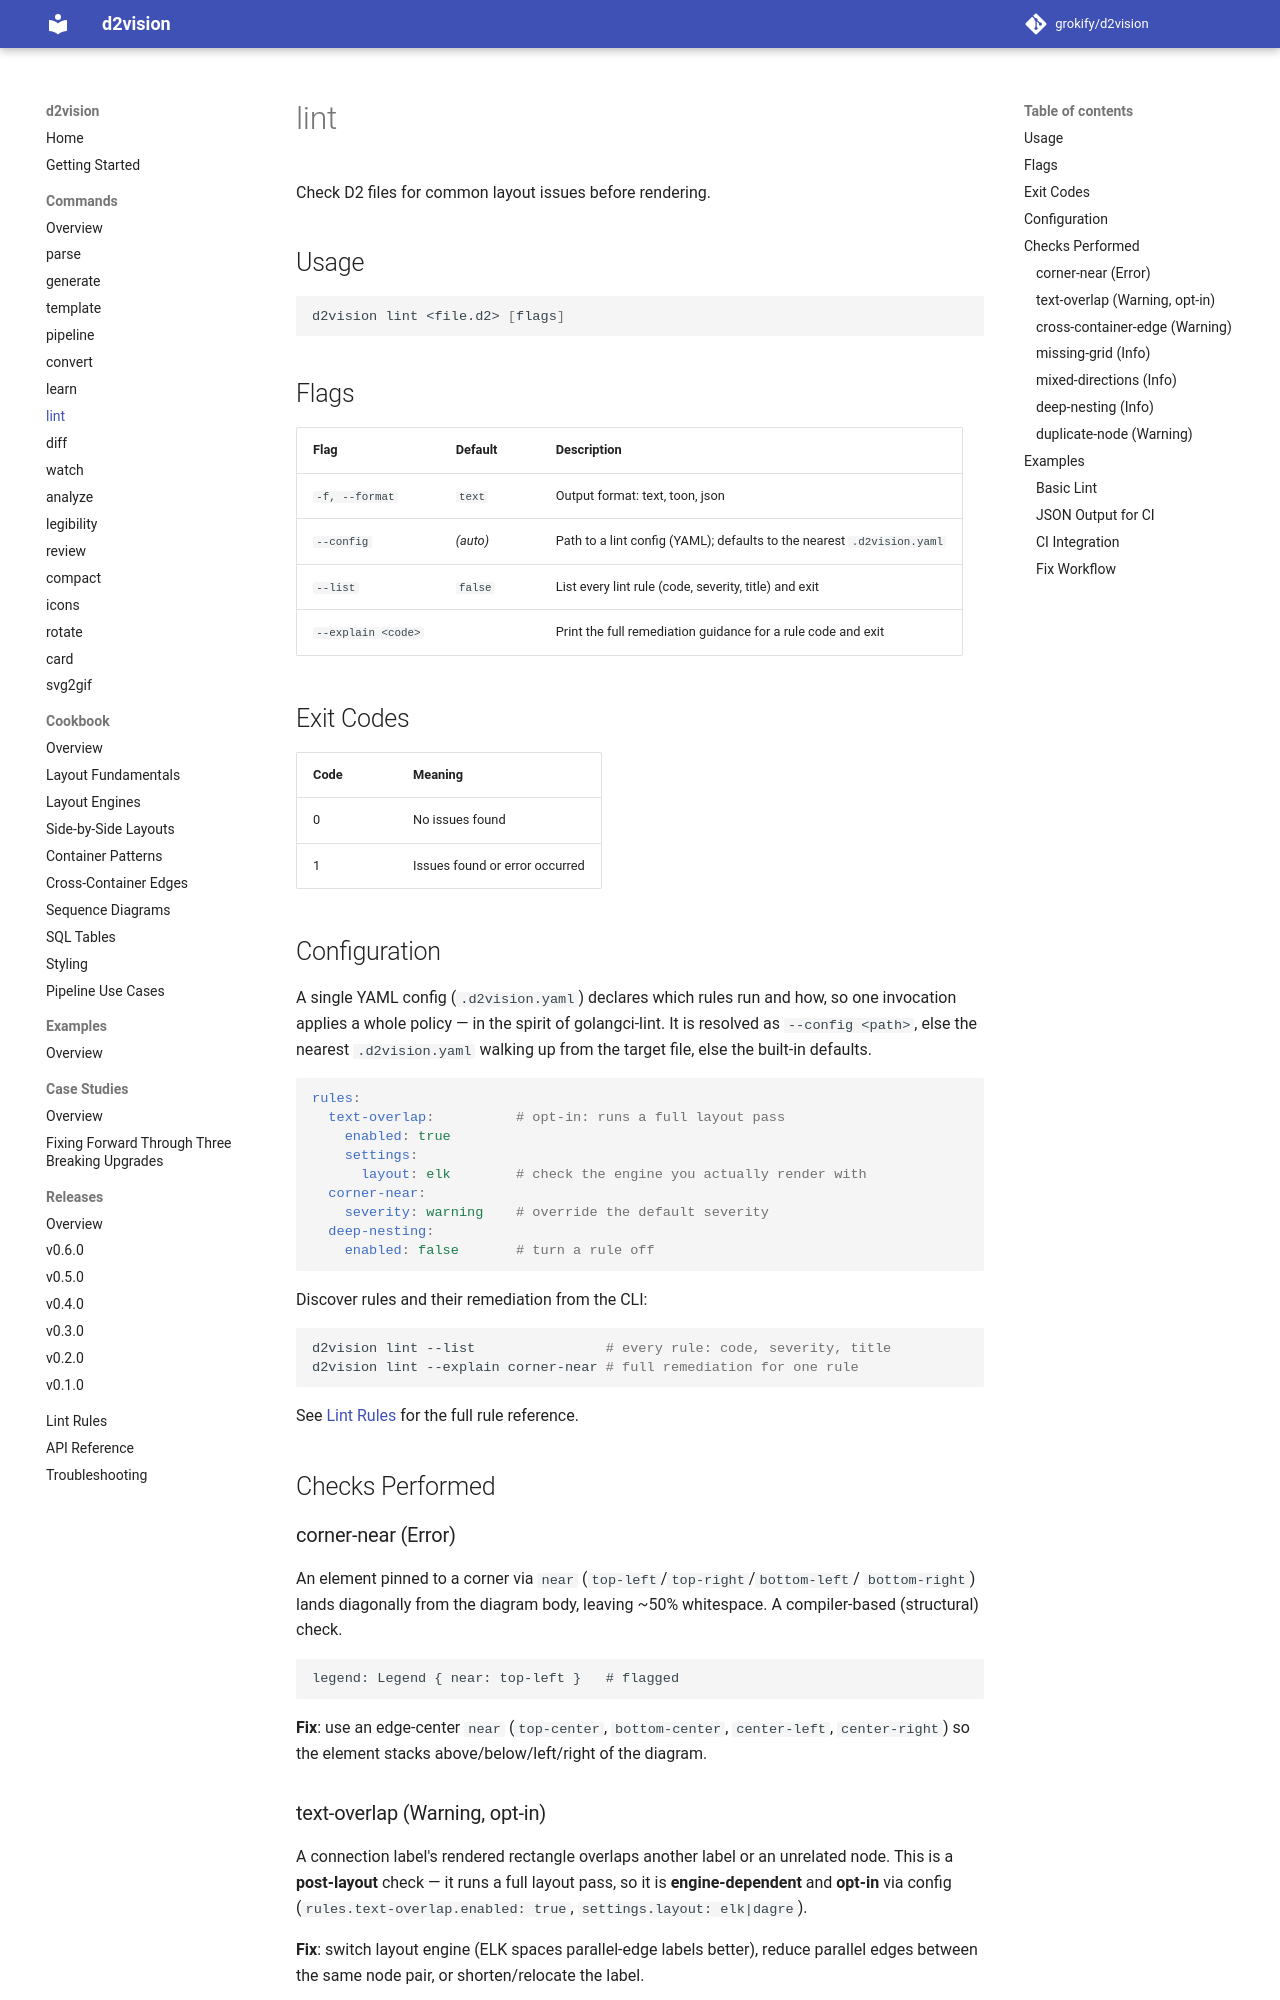

repository: grokify/d2vision · page: guides/commands/lint/index.html · generator: mkdocs

# lint

Check D2 files for common layout issues before rendering.

## Usage

```bash
d2vision lint <file.d2> [flags]
```

## Flags

| Flag | Default | Description |
|------|---------|-------------|
| `-f, --format` | `text` | Output format: text, toon, json |
| `--config` | *(auto)* | Path to a lint config (YAML); defaults to the nearest `.d2vision.yaml` |
| `--list` | `false` | List every lint rule (code, severity, title) and exit |
| `--explain <code>` | | Print the full remediation guidance for a rule code and exit |

## Exit Codes

| Code | Meaning |
|------|---------|
| 0 | No issues found |
| 1 | Issues found or error occurred |

## Configuration

A single YAML config (`.d2vision.yaml`) declares which rules run and how, so one
invocation applies a whole policy — in the spirit of golangci-lint. It is
resolved as `--config <path>`, else the nearest `.d2vision.yaml` walking up from
the target file, else the built-in defaults.

```yaml
rules:
  text-overlap:          # opt-in: runs a full layout pass
    enabled: true
    settings:
      layout: elk        # check the engine you actually render with
  corner-near:
    severity: warning    # override the default severity
  deep-nesting:
    enabled: false       # turn a rule off
```

Discover rules and their remediation from the CLI:

```bash
d2vision lint --list                # every rule: code, severity, title
d2vision lint --explain corner-near # full remediation for one rule
```

See [Lint Rules](../lint-rules.md) for the full rule reference.

## Checks Performed

### corner-near (Error)

An element pinned to a corner via `near` (`top-left`/`top-right`/`bottom-left`/
`bottom-right`) lands diagonally from the diagram body, leaving ~50% whitespace.
A compiler-based (structural) check.

```d2
legend: Legend { near: top-left }   # flagged
```

**Fix**: use an edge-center `near` (`top-center`, `bottom-center`, `center-left`,
`center-right`) so the element stacks above/below/left/right of the diagram.
